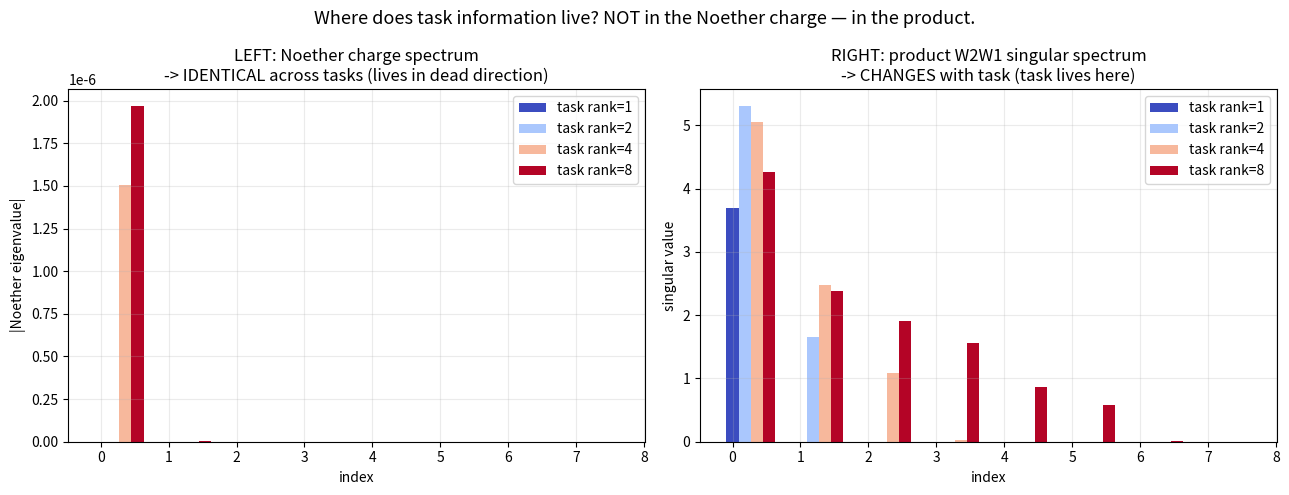

Here is the Python script that generated this plot: (Note: this script raises an exception after producing the figure.)
import numpy as np
import matplotlib.pyplot as plt

# =====================================================================
# 三次"死"指向一个结构性事实, 这个实验把它钉死:
#
# 诺特荷 C = W1 W1^T - W2^T W2 度量的是"两层之间的不平衡"(重缩放冗余方向),
#   这个方向 = 任务正交的"死方向"(我们框架的核心结论)。
# => 所以诺特荷的衰减/平衡, 本质上不可能编码任务信息。
#
# 任务信息在哪? 在"乘积" W2 W1 (真正决定预测的东西) 的奇异值谱里。
#   秩为 r 的任务 -> 乘积的有效秩 ≈ r。
#
# 本实验: 同一网络+优化器, 换不同秩任务, 并排比较两样东西:
#   (左) 诺特荷谱     -> 预期: 任务无关 (三次死的原因)
#   (右) 乘积奇异谱   -> 预期: 任务相关 (任务真正活的地方)
# =====================================================================

np.random.seed(0)
d_in=d_h=d_out=8; N=400; T=4000; dt=0.01; mu=0.3
W1_init=np.random.randn(d_h,d_in)*0.5
W2_init=np.random.randn(d_out,d_h)*0.5
X=np.random.randn(d_in,N)

def make_target(rank,seed=10):
    r=np.random.default_rng(seed)
    return (r.standard_normal((d_out,rank))@r.standard_normal((rank,d_in)))/np.sqrt(rank)

def train(M):
    W1,W2=W1_init.copy(),W2_init.copy(); Y=M@X
    for t in range(T):
        H=W1@X; P=W2@H; R=(P-Y)/N
        W2-=dt*(R@H.T + mu*W2)
        W1-=dt*((W2.T@R)@X.T + mu*W1)
    return W1,W2

ranks=[1,2,4,8]
noether_specs={}; product_specs={}
print("=== 诺特荷谱(任务无关?) vs 乘积奇异谱(任务相关?) ===")
for rk in ranks:
    M=make_target(rk); W1,W2=train(M)
    C=W1@W1.T - W2.T@W2
    noether=np.sort(np.abs(np.linalg.eigvalsh(C)))[::-1]
    prod=np.linalg.svd(W2@W1, compute_uv=False)   # 乘积的奇异值
    noether_specs[rk]=noether; product_specs[rk]=prod
    # 乘积有效秩(奇异值>最大10%)
    eff_rank=np.sum(prod>0.1*prod[0])
    print(f"rank={rk}:  诺特荷谱范数={np.linalg.norm(noether):.4f}  "
          f"乘积有效秩={eff_rank}  乘积前4奇异值={np.round(prod[:4],2)}")

fig,(ax1,ax2)=plt.subplots(1,2,figsize=(13,5))
colors=plt.cm.coolwarm(np.linspace(0,1,len(ranks)))
w=0.18; xi=np.arange(d_h)

for i,rk in enumerate(ranks):
    ax1.bar(xi+i*w, noether_specs[rk], w, color=colors[i], label=f'task rank={rk}')
ax1.set_title('LEFT: Noether charge spectrum\n-> IDENTICAL across tasks (lives in dead direction)')
ax1.set_xlabel('index'); ax1.set_ylabel('|Noether eigenvalue|'); ax1.legend(); ax1.grid(alpha=0.25)

for i,rk in enumerate(ranks):
    ax2.bar(xi+i*w, product_specs[rk], w, color=colors[i], label=f'task rank={rk}')
ax2.set_title('RIGHT: product W2W1 singular spectrum\n-> CHANGES with task (task lives here)')
ax2.set_xlabel('index'); ax2.set_ylabel('singular value'); ax2.legend(); ax2.grid(alpha=0.25)
plt.suptitle('Where does task information live? NOT in the Noether charge — in the product.',fontsize=13)
plt.tight_layout()
plt.savefig('/mnt/user-data/outputs/thm7_where_is_task.png',dpi=130,bbox_inches='tight')
print("saved")
